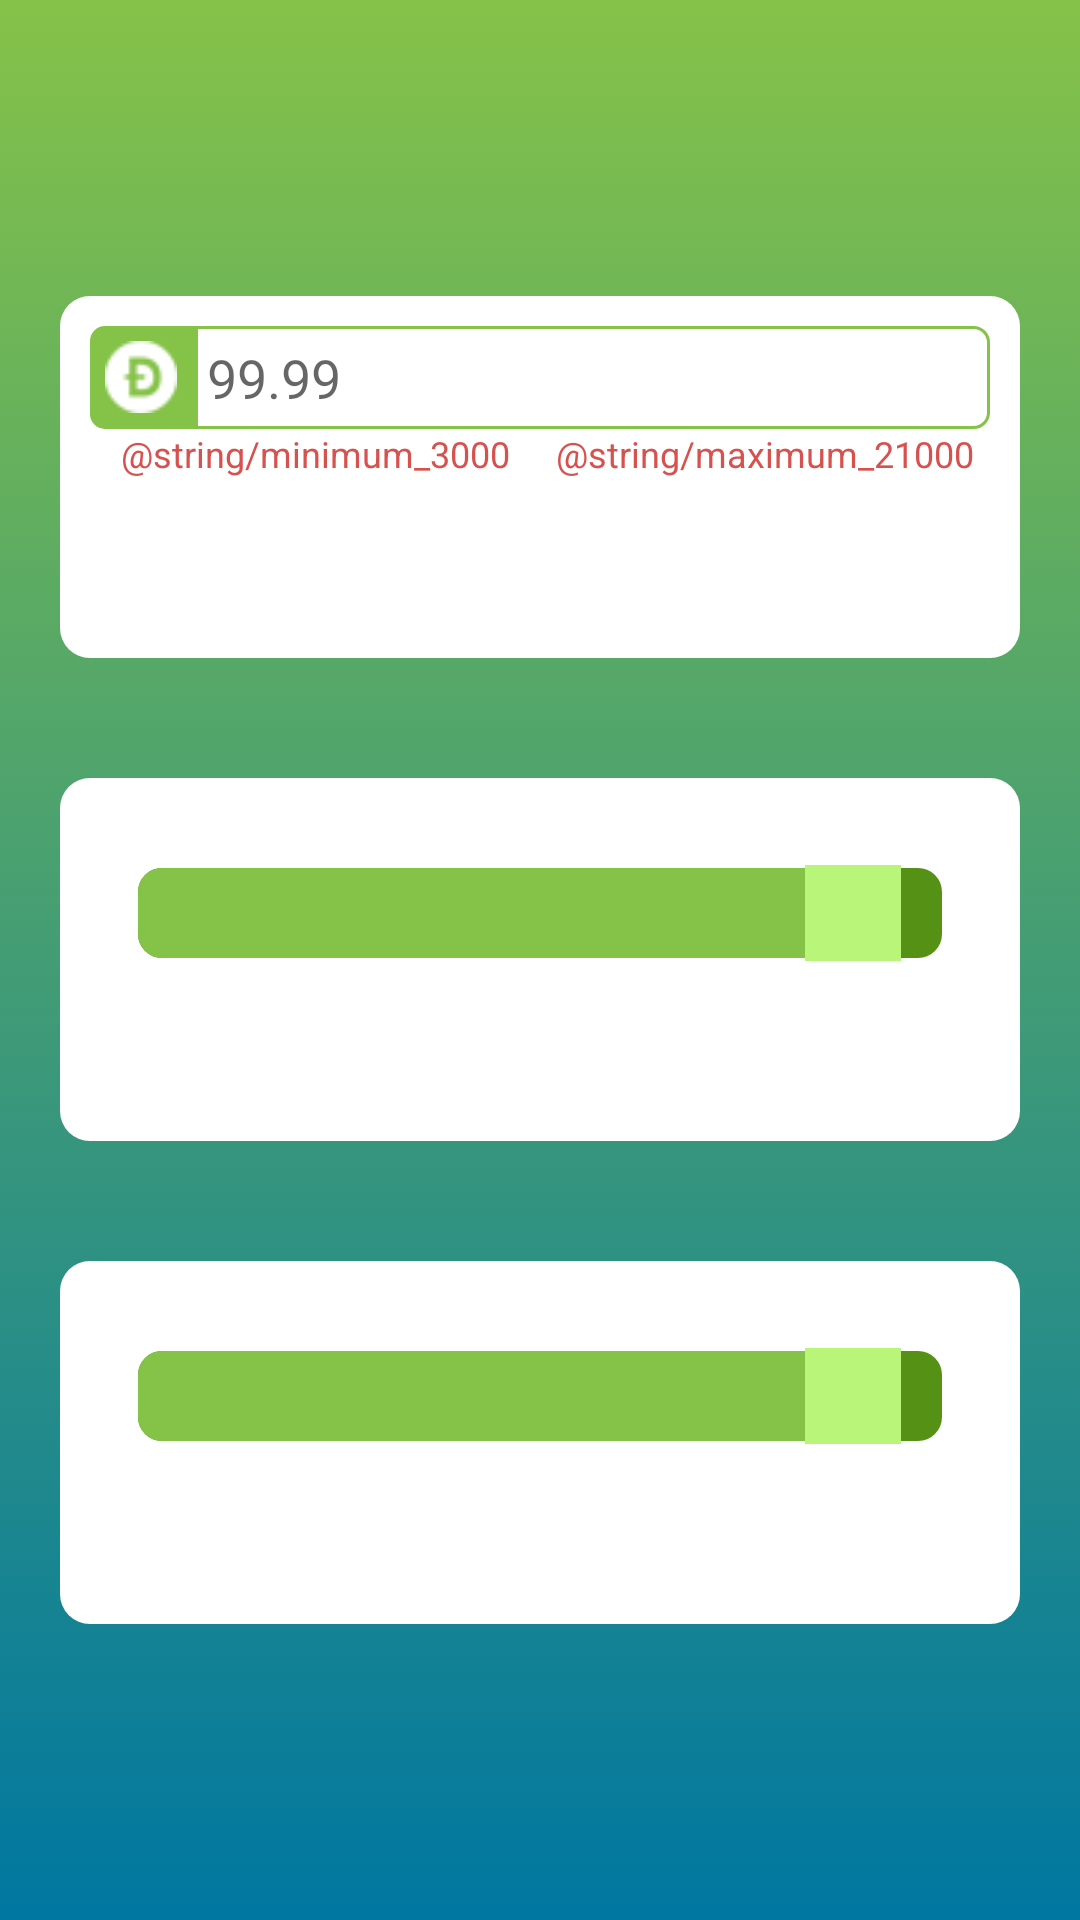

Android layout source for this screen:
<!-- AndroidManifest.xml: application theme AppTheme -->
<!-- res/layout/activity_bot_menu.xml -->
<?xml version="1.0" encoding="utf-8"?>
<LinearLayout
    xmlns:android="http://schemas.android.com/apk/res/android"
    xmlns:tools="http://schemas.android.com/tools"
    android:layout_width="match_parent"
    android:layout_height="match_parent"
    tools:context=".view.menu.bot.BotMenuActivity"
    android:orientation="vertical"
    android:keepScreenOn="true"
    android:gravity="center"
    android:background="@drawable/background">

  <LinearLayout
      android:layout_width="match_parent"
      android:layout_height="wrap_content"
      android:orientation="vertical"
      android:background="@drawable/card_default_2"
      android:layout_margin="20dp"
      android:padding="10dp">

    <EditText
        android:layout_width="match_parent"
        android:layout_height="wrap_content"
        android:inputType="number"
        android:ems="10"
        android:id="@+id/editTextDoge"
        android:background="@drawable/edit_text_mode"
        android:drawableStart="@drawable/logo_doge_small"
        android:drawableTint="@color/White"
        android:autofillHints="@string/doge"
        tools:ignore="LabelFor"
        android:drawablePadding="10dp"
        android:hint="@string/example_doge"
        android:textColor="@color/colorAccent"/>

    <LinearLayout
        android:layout_width="match_parent"
        android:layout_height="wrap_content"
        android:orientation="horizontal">

      <TextView
          android:text="@string/minimum_3000"
          android:layout_width="0dp"
          android:layout_height="wrap_content"
          android:textColor="@color/Danger"
          android:layout_weight="1"
          android:textSize="12sp"
          android:gravity="center"/>

      <TextView
          android:text="@string/maximum_21000"
          android:layout_width="0dp"
          android:layout_height="wrap_content"
          android:layout_weight="1"
          android:textColor="@color/Danger"
          android:textSize="12sp"
          android:gravity="center"/>

    </LinearLayout>

    <Button
        android:text="@string/start_bot_1"
        android:layout_width="match_parent"
        android:layout_height="40dp"
        android:id="@+id/buttonBot1"
        android:background="@drawable/button_default"
        android:textColor="@color/textSecondary"
        android:layout_marginTop="10dp"/>

  </LinearLayout>


  <LinearLayout
      android:layout_width="match_parent"
      android:layout_height="wrap_content"
      android:orientation="vertical"
      android:background="@drawable/card_default_2"
      android:layout_margin="20dp"
      android:padding="10dp">

    <LinearLayout
        android:layout_width="match_parent"
        android:layout_height="wrap_content"
        android:orientation="horizontal">

      <TextView
          android:id="@+id/textViewHigh2"
          android:layout_width="0dp"
          android:layout_height="wrap_content"
          android:layout_weight="1"
          android:gravity="start"
          android:textColor="@color/colorPrimary"
          android:textStyle="bold"/>

      <TextView
          android:id="@+id/textViewBalance2"
          android:layout_width="0dp"
          android:layout_height="wrap_content"
          android:layout_weight="1"
          android:gravity="end"
          android:textColor="@color/Danger"
          android:textStyle="bold"/>

    </LinearLayout>

    <SeekBar
        android:layout_width="match_parent"
        android:layout_height="wrap_content"
        android:id="@+id/seekBarHigh2"
        android:max="9"
        android:progress="8"
        android:progressDrawable="@drawable/seekbar_style"
        android:thumb="@drawable/seek_bar_thumb"/>

    <Button
        android:text="@string/bot_2"
        android:layout_width="match_parent"
        android:layout_height="40dp"
        android:id="@+id/buttonBot2"
        android:background="@drawable/button_default"
        android:textColor="@color/textSecondary"
        android:layout_marginTop="10dp"/>

  </LinearLayout>

  <LinearLayout
      android:layout_width="match_parent"
      android:layout_height="wrap_content"
      android:orientation="vertical"
      android:background="@drawable/card_default_2"
      android:layout_margin="20dp"
      android:padding="10dp">

    <LinearLayout
        android:layout_width="match_parent"
        android:layout_height="wrap_content"
        android:orientation="horizontal">

      <TextView
          android:id="@+id/textViewHigh3"
          android:layout_width="0dp"
          android:layout_height="wrap_content"
          android:layout_weight="1"
          android:gravity="start"
          android:textColor="@color/colorPrimary"
          android:textStyle="bold"/>

      <TextView
          android:id="@+id/textViewBalance3"
          android:layout_width="0dp"
          android:layout_height="wrap_content"
          android:layout_weight="1"
          android:gravity="end"
          android:textColor="@color/Danger"
          android:textStyle="bold"/>

    </LinearLayout>

    <SeekBar
        android:layout_width="match_parent"
        android:layout_height="wrap_content"
        android:id="@+id/seekBarHigh3"
        android:max="9"
        android:progress="8"
        android:progressDrawable="@drawable/seekbar_style"
        android:thumb="@drawable/seek_bar_thumb"/>

    <Button
        android:text="@string/bot_3"
        android:layout_width="match_parent"
        android:layout_height="40dp"
        android:id="@+id/buttonBot3"
        android:background="@drawable/button_default"
        android:textColor="@color/textSecondary"
        android:layout_marginTop="10dp"/>

  </LinearLayout>

</LinearLayout>
<!-- resources referenced by this layout -->
<resources>
  <color name="Danger">#D7524F</color>
  <color name="White">#ffffff</color>
  <color name="colorAccent">#0077a1</color>
  <color name="colorPrimary">#85c248</color>
  <color name="textSecondary">#ffffff</color>
  <!-- drawable background (drawable) -->
  <?xml version="1.0" encoding="utf-8"?>
  <selector xmlns:android="http://schemas.android.com/apk/res/android">
    <item>
      <shape android:shape="rectangle">
        <gradient
            android:angle="270"
            android:endColor="@color/colorAccent"
            android:startColor="@color/colorPrimary"
            android:type="linear"/>
      </shape>
    </item>
  </selector>
  <!-- drawable card_default_2 (drawable) -->
  <?xml version="1.0" encoding="utf-8"?>
  <selector xmlns:android="http://schemas.android.com/apk/res/android">
    <item>
      <shape android:shape="rectangle">
        <solid android:color="@color/White"/>
        <corners android:radius="10dp"/>
      </shape>
    </item>
  </selector>
  <!-- drawable edit_text_mode (drawable) -->
  <?xml version="1.0" encoding="utf-8"?>
  <layer-list xmlns:android="http://schemas.android.com/apk/res/android">
    <item android:right="100dp">
      <shape android:shape="rectangle">
        <solid android:color="@color/colorPrimary"/>
        <corners
            android:bottomLeftRadius="5dp"
            android:topLeftRadius="5dp"/>
      </shape>
    </item>
    <item android:left="35dp">
      <shape android:shape="rectangle">
        <padding
            android:top="5dp"
            android:bottom="5dp"
            android:left="5dp"
            android:right="5dp"/>
        <solid android:color="@color/White"/>
        <stroke android:width="1dp" android:color="@color/colorPrimary"/>
        <corners
            android:bottomRightRadius="5dp"
            android:topRightRadius="5dp"/>
      </shape>
    </item>
  </layer-list>
  <!-- drawable logo_doge_small: webp bitmap (drawable, 446 bytes) -->
  <!-- drawable seek_bar_thumb (drawable) -->
  <?xml version="1.0" encoding="utf-8"?>
  <shape
      xmlns:android="http://schemas.android.com/apk/res/android"
      android:shape="rectangle"
      android:thickness="4dp"
      android:useLevel="false"
      android:tint="@color/colorPrimaryLight">
    <solid android:color="@color/colorPrimaryLight" />
    <size
        android:width="32dp"
        android:height="32dp" />
  </shape>
  <!-- drawable seekbar_style (drawable) -->
  <?xml version="1.0" encoding="utf-8"?>
  <layer-list xmlns:android="http://schemas.android.com/apk/res/android">
    <item
        android:id="@android:id/background"
        android:gravity="center_vertical|fill_horizontal">
      <shape
          android:shape="rectangle"
          android:tint="@color/colorPrimaryDark">
        <corners android:radius="8dp"/>
        <size android:height="30dp"/>
        <solid android:color="@color/colorPrimaryDark"/>
      </shape>
    </item>
    <item
        android:id="@android:id/progress"
        android:gravity="center_vertical|fill_horizontal">
      <scale android:scaleWidth="100%">
        <selector>
          <item
              android:state_enabled="false"
              android:drawable="@android:color/transparent"/>
          <item>
            <shape
                android:shape="rectangle"
                android:tint="@color/colorPrimary">
              <corners android:radius="8dp"/>
              <size android:height="30dp"/>
              <solid android:color="@color/colorPrimary"/>
            </shape>
          </item>
        </selector>
      </scale>
    </item>
  </layer-list>
  <string name="bot_2">Bot 2</string>
  <string name="bot_3">Bot 3</string>
  <string name="doge">DOGE</string>
  <string name="example_doge">99.99</string>
  <string name="start_bot_1">Start Bot 1</string>
  <style name="AppTheme" parent="Theme.AppCompat.Light.DarkActionBar">
      
      <item name="colorPrimary">@color/colorPrimary</item>
      <item name="colorPrimaryDark">@color/colorPrimaryDark</item>
      <item name="colorAccent">@color/colorAccent</item>
    </style>
  <color name="colorPrimaryLight">#b8f578</color>
  <color name="colorPrimaryDark">#549114</color>
</resources>
